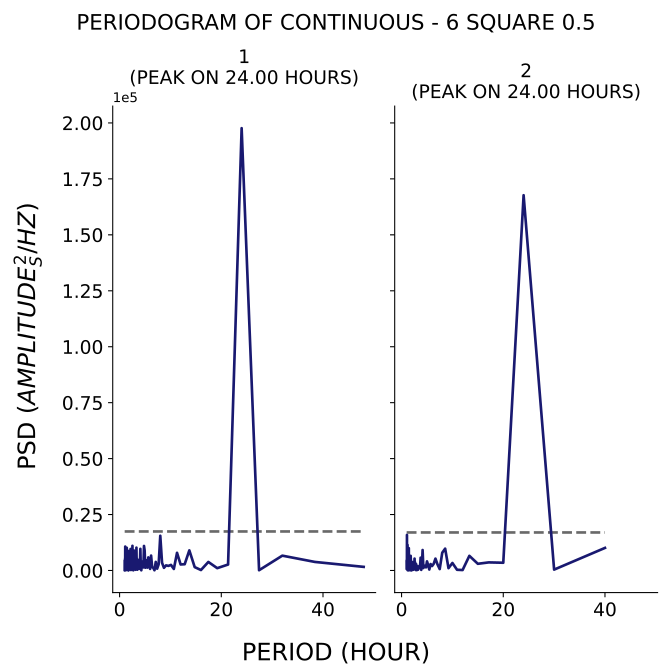

The table this chart was drawn from, first rows:
test, period, psd
1, 48.0, 1621
1, 38.4, 3830
1, 32.0, 6636
1, 27.43, 121.2
1, 24.0, 197654
1, 21.33, 2666
1, 19.2, 1046
1, 17.45, 3818
1, 16.0, 210.3
1, 14.77, 1512
1, 13.71, 8991
1, 12.8, 2804
1, 12.0, 2695
1, 11.29, 7901
1, 10.67, 696.1
1, 10.11, 2498
1, 9.6, 2059
1, 9.143, 2287
1, 8.727, 1203
1, 8.348, 3464
1, 8.0, 15517
1, 7.68, 2746
1, 7.385, 818.3
1, 7.111, 3829
1, 6.857, 109.2
1, 6.621, 1154
1, 6.4, 1575
1, 6.194, 6654
1, 6.0, 715.7
1, 5.818, 4273
1, 5.647, 5849
1, 5.486, 1293
1, 5.333, 4558
1, 5.189, 1379
1, 5.053, 1249
1, 4.923, 8998
1, 4.8, 10966
1, 4.683, 1378
1, 4.571, 4117
1, 4.465, 1375
1, 4.364, 2249
1, 4.267, 98.3
1, 4.174, 799.4
1, 4.085, 9666
1, 4.0, 2811
1, 3.918, 778.5
1, 3.84, 744.5
1, 3.765, 1775
1, 3.692, 4583
1, 3.623, 1137
1, 3.556, 1109
1, 3.491, 362
1, 3.429, 5241
1, 3.368, 2037
1, 3.31, 10205
1, 3.254, 2763
1, 3.2, 467.1
1, 3.148, 333.9
1, 3.097, 1551
1, 3.048, 3498
... 247 more rows
